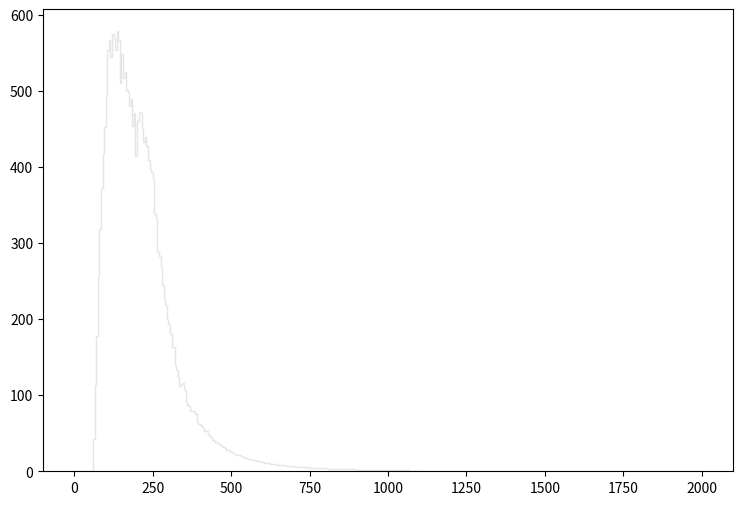

Reproduce this figure in Python. (Note: this script raises an exception after producing the figure.)
def selection_12():

    # Library import
    import numpy
    import matplotlib
    import matplotlib.pyplot   as plt
    import matplotlib.gridspec as gridspec

    # Library version
    matplotlib_version = matplotlib.__version__
    numpy_version      = numpy.__version__

    # Histo binning
    xBinning = numpy.linspace(0.0,2000.0,401,endpoint=True)

    # Creating data sequence: middle of each bin
    xData = numpy.array([2.5,7.5,12.5,17.5,22.5,27.5,32.5,37.5,42.5,47.5,52.5,57.5,62.5,67.5,72.5,77.5,82.5,87.5,92.5,97.5,102.5,107.5,112.5,117.5,122.5,127.5,132.5,137.5,142.5,147.5,152.5,157.5,162.5,167.5,172.5,177.5,182.5,187.5,192.5,197.5,202.5,207.5,212.5,217.5,222.5,227.5,232.5,237.5,242.5,247.5,252.5,257.5,262.5,267.5,272.5,277.5,282.5,287.5,292.5,297.5,302.5,307.5,312.5,317.5,322.5,327.5,332.5,337.5,342.5,347.5,352.5,357.5,362.5,367.5,372.5,377.5,382.5,387.5,392.5,397.5,402.5,407.5,412.5,417.5,422.5,427.5,432.5,437.5,442.5,447.5,452.5,457.5,462.5,467.5,472.5,477.5,482.5,487.5,492.5,497.5,502.5,507.5,512.5,517.5,522.5,527.5,532.5,537.5,542.5,547.5,552.5,557.5,562.5,567.5,572.5,577.5,582.5,587.5,592.5,597.5,602.5,607.5,612.5,617.5,622.5,627.5,632.5,637.5,642.5,647.5,652.5,657.5,662.5,667.5,672.5,677.5,682.5,687.5,692.5,697.5,702.5,707.5,712.5,717.5,722.5,727.5,732.5,737.5,742.5,747.5,752.5,757.5,762.5,767.5,772.5,777.5,782.5,787.5,792.5,797.5,802.5,807.5,812.5,817.5,822.5,827.5,832.5,837.5,842.5,847.5,852.5,857.5,862.5,867.5,872.5,877.5,882.5,887.5,892.5,897.5,902.5,907.5,912.5,917.5,922.5,927.5,932.5,937.5,942.5,947.5,952.5,957.5,962.5,967.5,972.5,977.5,982.5,987.5,992.5,997.5,1002.5,1007.5,1012.5,1017.5,1022.5,1027.5,1032.5,1037.5,1042.5,1047.5,1052.5,1057.5,1062.5,1067.5,1072.5,1077.5,1082.5,1087.5,1092.5,1097.5,1102.5,1107.5,1112.5,1117.5,1122.5,1127.5,1132.5,1137.5,1142.5,1147.5,1152.5,1157.5,1162.5,1167.5,1172.5,1177.5,1182.5,1187.5,1192.5,1197.5,1202.5,1207.5,1212.5,1217.5,1222.5,1227.5,1232.5,1237.5,1242.5,1247.5,1252.5,1257.5,1262.5,1267.5,1272.5,1277.5,1282.5,1287.5,1292.5,1297.5,1302.5,1307.5,1312.5,1317.5,1322.5,1327.5,1332.5,1337.5,1342.5,1347.5,1352.5,1357.5,1362.5,1367.5,1372.5,1377.5,1382.5,1387.5,1392.5,1397.5,1402.5,1407.5,1412.5,1417.5,1422.5,1427.5,1432.5,1437.5,1442.5,1447.5,1452.5,1457.5,1462.5,1467.5,1472.5,1477.5,1482.5,1487.5,1492.5,1497.5,1502.5,1507.5,1512.5,1517.5,1522.5,1527.5,1532.5,1537.5,1542.5,1547.5,1552.5,1557.5,1562.5,1567.5,1572.5,1577.5,1582.5,1587.5,1592.5,1597.5,1602.5,1607.5,1612.5,1617.5,1622.5,1627.5,1632.5,1637.5,1642.5,1647.5,1652.5,1657.5,1662.5,1667.5,1672.5,1677.5,1682.5,1687.5,1692.5,1697.5,1702.5,1707.5,1712.5,1717.5,1722.5,1727.5,1732.5,1737.5,1742.5,1747.5,1752.5,1757.5,1762.5,1767.5,1772.5,1777.5,1782.5,1787.5,1792.5,1797.5,1802.5,1807.5,1812.5,1817.5,1822.5,1827.5,1832.5,1837.5,1842.5,1847.5,1852.5,1857.5,1862.5,1867.5,1872.5,1877.5,1882.5,1887.5,1892.5,1897.5,1902.5,1907.5,1912.5,1917.5,1922.5,1927.5,1932.5,1937.5,1942.5,1947.5,1952.5,1957.5,1962.5,1967.5,1972.5,1977.5,1982.5,1987.5,1992.5,1997.5])

    # Creating weights for histo: y13_THT_0
    y13_THT_0_weights = numpy.array([0.0,0.0,0.0,0.0,0.0,0.0,0.0,0.0,0.0,0.0,0.0,0.0,0.532230748813,1.38380042691,2.10435901608,2.63659016489,2.92726991847,3.7133340521,3.8238743584,4.2578483905,4.51986816838,4.74094798097,5.15445163043,5.26499153672,5.5270153146,5.94051496406,5.99373891894,6.22300672459,6.24757070376,6.74295828381,6.93947411722,6.9926940721,7.23424586733,7.56586558621,7.38982173544,8.00802921137,8.15950908296,8.3601209129,8.51160078448,8.92510443394,9.12980826041,8.77362056236,9.20350019794,9.33451208688,9.40411202788,9.75210773287,9.96090755586,10.2433993164,9.99775152463,10.5750190353,10.6691829554,10.6568989659,10.4767591186,10.53407907,10.6937469346,11.0335546466,10.7551588826,10.5586430491,10.4153511706,10.542267063,10.8288508201,10.3866911949,10.6609949624,10.6282429901,10.4972311012,10.2597753025,9.93634357669,10.0182235073,9.82170767387,9.33041609035,9.44095599664,9.71116776758,9.43686400011,9.18712421182,9.49417995152,9.05611232288,9.39592403482,9.27310013894,8.98651638188,8.96194840271,8.65489266301,8.6262366873,7.93024127732,8.36421290943,8.23320102049,8.11038112461,8.02030920096,7.68050148903,7.88520531549,7.81151337797,7.56177358968,7.79104139532,7.63546552721,7.2014938951,7.08276599574,7.05410602004,6.91900213457,6.92719012763,6.67745033934,6.29670266211,6.76342626646,6.02239889465,6.141126794,6.12884280441,6.01011490506,6.03877488076,5.73171914106,5.78084709942,5.69896316883,5.65393120701,5.38371943607,5.53520330766,5.43694339095,5.3878154326,5.47379135972,5.21586357837,4.9415598109,4.94565180744,4.9128998352,5.05619571372,4.93337181785,4.41342425862,4.29469235927,4.31926033844,4.45026822739,4.38066828639,4.08180053975,4.16777646686,4.0613325571,4.0899885328,4.12683650157,3.92622667163,3.8934738994,3.90575628898,3.68876967293,3.81978036187,3.4062779124,3.63145252152,3.7133340521,3.34896076099,3.44312468117,3.15244452759,3.02143383865,3.16063292064,3.12378615188,3.05009261435,3.070562997,3.02143383865,2.86995276706,2.98868146641,2.66115454407,2.64887255448,2.59155500307,2.58746100654,2.56289662736,2.62840177183,2.39503916966,2.37456878701,2.35409840437,2.43188593842,2.41141555578,2.20671132931,2.21080532584,2.02657148202,2.18214695013,1.99381910978,2.01428949243,2.11664140566,1.89556079308,2.03885387161,1.94468995143,1.85052603126,2.00200710284,1.80958526596,1.69085656661,1.70723295273,1.66629218744,1.77683249373,1.79320887985,1.51890511238,1.58850465338,1.54346949156,1.48205834362,1.6048810395,1.3674240408,1.4656819575,1.42883518874,1.50662272279,1.28144811368,1.3674240408,1.23641335186,1.15453182127,1.19547258657,1.23231935533,1.17909620045,1.17090820739,1.24869574145,1.20775497615,1.20366057962,1.12177904904,0.884322050336,1.04399151498,1.0194267358,0.896604439924,1.00305074969,0.908886829512,0.974391973981,0.85566367463,0.91707482257,0.941639201747,0.888416046865,0.85566367463,0.716464592633,0.863851667689,0.810628512808,0.814722909337,0.724652985692,0.867945664219,0.712370596104,0.716464592633,0.700088206516,0.650959448164,0.683712220398,0.67142983081,0.589547900224,0.667335834281,0.573171914106,0.6141126794,0.560889524519,0.536325145342,0.519948759225,0.577265910636,0.544513138401,0.540419141872,0.511760366167,0.589547900224,0.573171914106,0.528136752284,0.548607134931,0.458537211285,0.433972832109,0.401220059875,0.446255221697,0.487195986991,0.442161225168,0.466725604344,0.421690842521,0.380749797228,0.388937990287,0.347997144993,0.347997144993,0.343903068464,0.372561644169,0.380749797228,0.3070562997,0.294774030112,0.327526722347,0.376655720699,0.360279374581,0.323432645817,0.262021377877,0.311150376229,0.274303647465,0.315244452759,0.319338569288,0.335714875405,0.266115454407,0.249739108289,0.249739108289,0.221080532584,0.200610109937,0.270209530936,0.233362802172,0.200610109937,0.216986456055,0.24564503176,0.192421956879,0.216986456055,0.171951534232,0.204704186467,0.192421956879,0.151481111585,0.208798302996,0.196516033408,0.159669264644,0.163763341173,0.171951534232,0.204704186467,0.180139687291,0.143292958527,0.192421956879,0.139198841997,0.12282253588,0.110540266292,0.188327880349,0.147387035056,0.147387035056,0.163763341173,0.192421956879,0.106446189763,0.0941639201747,0.0900698436453,0.110540266292,0.131010688939,0.0941639201747,0.163763341173,0.098257996704,0.159669264644,0.106446189763,0.110540266292,0.0941639201747,0.0818816905866,0.073693497528,0.0941639201747,0.110540266292,0.0941639201747,0.073693497528,0.073693497528,0.0900698436453,0.114634342821,0.0695994209987,0.0818816905866,0.0655053444693,0.073693497528,0.073693497528,0.0777876140573,0.0327526722347,0.085975767116,0.0818816905866,0.073693497528,0.085975767116,0.073693497528,0.073693497528,0.0655053444693,0.036846756764,0.0573171914106,0.0655053444693,0.0695994209987,0.0900698436453,0.0450349218227,0.0532230748813,0.0695994209987,0.049128998352,0.0695994209987,0.0286585877053,0.049128998352,0.0327526722347,0.036846756764,0.0532230748813,0.0327526722347,0.06141126794,0.0450349218227,0.0409408452933,0.0327526722347,0.0450349218227,0.0286585877053,0.0532230748813,0.036846756764,0.0409408452933,0.0450349218227,0.0409408452933,0.036846756764,0.0204704186467,0.0204704186467,0.0327526722347,0.0409408452933,0.0409408452933,0.0327526722347,0.0327526722347,0.0327526722347,0.0286585877053,0.036846756764,0.0286585877053,0.0286585877053,0.0409408452933,0.0409408452933,0.036846756764,0.024564503176,0.00818816905866,0.0286585877053,0.0327526722347,0.024564503176,0.012282253588,0.0204704186467,0.012282253588,0.012282253588,0.0286585877053,0.0204704186467,0.012282253588,0.0163763341173,0.00818816905866,0.0327526722347,0.024564503176,0.0409408452933,0.0163763341173,0.012282253588,0.012282253588,0.0327526722347,0.012282253588,0.024564503176])

    # Creating weights for histo: y13_THT_1
    y13_THT_1_weights = numpy.array([0.0,0.0,0.0,0.0,0.0,0.0,0.0,0.0,0.0,0.0,0.0,0.0,5.95367650518,18.2726527358,29.7681462048,42.271989591,52.3068627004,64.1666550962,72.2934158954,79.1361121991,0.0,0.0,0.0,0.0,0.0,0.0,0.0,0.0,0.0,0.0,0.0,0.0,0.0,0.0,0.0,0.0,0.0,0.0,0.0,0.0,0.0,0.0,0.0,0.0,0.0,0.0,0.0,0.0,0.0,0.0,0.0,0.0,0.0,0.0,0.0,0.0,0.0,0.0,0.0,0.0,0.0,0.0,0.0,0.0,0.0,0.0,0.0,0.0,0.0,0.0,0.0,0.0,0.0,0.0,0.0,0.0,0.0,0.0,0.0,0.0,0.0,0.0,0.0,0.0,0.0,0.0,0.0,0.0,0.0,0.0,0.0,0.0,0.0,0.0,0.0,0.0,0.0,0.0,0.0,0.0,0.0,0.0,0.0,0.0,0.0,0.0,0.0,0.0,0.0,0.0,0.0,0.0,0.0,0.0,0.0,0.0,0.0,0.0,0.0,0.0,0.0,0.0,0.0,0.0,0.0,0.0,0.0,0.0,0.0,0.0,0.0,0.0,0.0,0.0,0.0,0.0,0.0,0.0,0.0,0.0,0.0,0.0,0.0,0.0,0.0,0.0,0.0,0.0,0.0,0.0,0.0,0.0,0.0,0.0,0.0,0.0,0.0,0.0,0.0,0.0,0.0,0.0,0.0,0.0,0.0,0.0,0.0,0.0,0.0,0.0,0.0,0.0,0.0,0.0,0.0,0.0,0.0,0.0,0.0,0.0,0.0,0.0,0.0,0.0,0.0,0.0,0.0,0.0,0.0,0.0,0.0,0.0,0.0,0.0,0.0,0.0,0.0,0.0,0.0,0.0,0.0,0.0,0.0,0.0,0.0,0.0,0.0,0.0,0.0,0.0,0.0,0.0,0.0,0.0,0.0,0.0,0.0,0.0,0.0,0.0,0.0,0.0,0.0,0.0,0.0,0.0,0.0,0.0,0.0,0.0,0.0,0.0,0.0,0.0,0.0,0.0,0.0,0.0,0.0,0.0,0.0,0.0,0.0,0.0,0.0,0.0,0.0,0.0,0.0,0.0,0.0,0.0,0.0,0.0,0.0,0.0,0.0,0.0,0.0,0.0,0.0,0.0,0.0,0.0,0.0,0.0,0.0,0.0,0.0,0.0,0.0,0.0,0.0,0.0,0.0,0.0,0.0,0.0,0.0,0.0,0.0,0.0,0.0,0.0,0.0,0.0,0.0,0.0,0.0,0.0,0.0,0.0,0.0,0.0,0.0,0.0,0.0,0.0,0.0,0.0,0.0,0.0,0.0,0.0,0.0,0.0,0.0,0.0,0.0,0.0,0.0,0.0,0.0,0.0,0.0,0.0,0.0,0.0,0.0,0.0,0.0,0.0,0.0,0.0,0.0,0.0,0.0,0.0,0.0,0.0,0.0,0.0,0.0,0.0,0.0,0.0,0.0,0.0,0.0,0.0,0.0,0.0,0.0,0.0,0.0,0.0,0.0,0.0,0.0,0.0,0.0,0.0,0.0,0.0,0.0,0.0,0.0,0.0,0.0,0.0,0.0,0.0,0.0,0.0,0.0,0.0,0.0,0.0,0.0,0.0,0.0,0.0,0.0,0.0,0.0,0.0,0.0,0.0,0.0,0.0,0.0,0.0,0.0,0.0,0.0,0.0,0.0,0.0,0.0,0.0,0.0,0.0,0.0,0.0,0.0,0.0,0.0,0.0,0.0,0.0])

    # Creating weights for histo: y13_THT_2
    y13_THT_2_weights = numpy.array([0.0,0.0,0.0,0.0,0.0,0.0,0.0,0.0,0.0,0.0,0.0,0.0,0.0,0.0,0.0,0.0,0.0,0.0,0.0,0.0,104.195251474,110.803285544,111.975682684,117.257729928,121.011648632,119.830491467,123.261033016,121.815422261,122.348792095,120.212626904,116.969144948,117.007408077,115.000783824,112.117082713,107.747730921,107.710707418,106.936478214,101.846118502,99.2161275532,96.4743636422,0.0,0.0,0.0,0.0,0.0,0.0,0.0,0.0,0.0,0.0,0.0,0.0,0.0,0.0,0.0,0.0,0.0,0.0,0.0,0.0,0.0,0.0,0.0,0.0,0.0,0.0,0.0,0.0,0.0,0.0,0.0,0.0,0.0,0.0,0.0,0.0,0.0,0.0,0.0,0.0,0.0,0.0,0.0,0.0,0.0,0.0,0.0,0.0,0.0,0.0,0.0,0.0,0.0,0.0,0.0,0.0,0.0,0.0,0.0,0.0,0.0,0.0,0.0,0.0,0.0,0.0,0.0,0.0,0.0,0.0,0.0,0.0,0.0,0.0,0.0,0.0,0.0,0.0,0.0,0.0,0.0,0.0,0.0,0.0,0.0,0.0,0.0,0.0,0.0,0.0,0.0,0.0,0.0,0.0,0.0,0.0,0.0,0.0,0.0,0.0,0.0,0.0,0.0,0.0,0.0,0.0,0.0,0.0,0.0,0.0,0.0,0.0,0.0,0.0,0.0,0.0,0.0,0.0,0.0,0.0,0.0,0.0,0.0,0.0,0.0,0.0,0.0,0.0,0.0,0.0,0.0,0.0,0.0,0.0,0.0,0.0,0.0,0.0,0.0,0.0,0.0,0.0,0.0,0.0,0.0,0.0,0.0,0.0,0.0,0.0,0.0,0.0,0.0,0.0,0.0,0.0,0.0,0.0,0.0,0.0,0.0,0.0,0.0,0.0,0.0,0.0,0.0,0.0,0.0,0.0,0.0,0.0,0.0,0.0,0.0,0.0,0.0,0.0,0.0,0.0,0.0,0.0,0.0,0.0,0.0,0.0,0.0,0.0,0.0,0.0,0.0,0.0,0.0,0.0,0.0,0.0,0.0,0.0,0.0,0.0,0.0,0.0,0.0,0.0,0.0,0.0,0.0,0.0,0.0,0.0,0.0,0.0,0.0,0.0,0.0,0.0,0.0,0.0,0.0,0.0,0.0,0.0,0.0,0.0,0.0,0.0,0.0,0.0,0.0,0.0,0.0,0.0,0.0,0.0,0.0,0.0,0.0,0.0,0.0,0.0,0.0,0.0,0.0,0.0,0.0,0.0,0.0,0.0,0.0,0.0,0.0,0.0,0.0,0.0,0.0,0.0,0.0,0.0,0.0,0.0,0.0,0.0,0.0,0.0,0.0,0.0,0.0,0.0,0.0,0.0,0.0,0.0,0.0,0.0,0.0,0.0,0.0,0.0,0.0,0.0,0.0,0.0,0.0,0.0,0.0,0.0,0.0,0.0,0.0,0.0,0.0,0.0,0.0,0.0,0.0,0.0,0.0,0.0,0.0,0.0,0.0,0.0,0.0,0.0,0.0,0.0,0.0,0.0,0.0,0.0,0.0,0.0,0.0,0.0,0.0,0.0,0.0,0.0,0.0,0.0,0.0,0.0,0.0,0.0,0.0,0.0,0.0,0.0,0.0,0.0,0.0,0.0,0.0,0.0,0.0,0.0,0.0,0.0,0.0,0.0,0.0,0.0,0.0,0.0,0.0,0.0,0.0,0.0,0.0,0.0,0.0,0.0,0.0,0.0,0.0,0.0,0.0,0.0,0.0,0.0])

    # Creating weights for histo: y13_THT_3
    y13_THT_3_weights = numpy.array([0.0,0.0,0.0,0.0,0.0,0.0,0.0,0.0,0.0,0.0,0.0,0.0,0.0,0.0,0.0,0.0,0.0,0.0,0.0,0.0,0.0,0.0,0.0,0.0,0.0,0.0,0.0,0.0,0.0,0.0,0.0,0.0,0.0,0.0,0.0,0.0,0.0,0.0,0.0,0.0,102.901309124,100.159254569,95.7809292517,95.2374827691,90.9663679828,90.5750231397,85.8119343007,84.0370089196,80.8108210211,77.325361578,73.165235488,70.5525729523,67.2205151627,63.9517518053,59.3550241343,56.0438478197,53.5785337473,50.444403091,48.1885537763,46.2571798339,43.0999739289,40.8667936086,39.2494096131,38.2722906437,35.4927875597,32.8037979514,30.6092849228,29.9826497311,27.947254355,26.7365594305,25.3502691759,23.4984114031,22.1717146033,21.401687866,20.4779425969,19.4222540307,18.8275991837,17.8655522517,16.3740177377,16.1159162057,0.0,0.0,0.0,0.0,0.0,0.0,0.0,0.0,0.0,0.0,0.0,0.0,0.0,0.0,0.0,0.0,0.0,0.0,0.0,0.0,0.0,0.0,0.0,0.0,0.0,0.0,0.0,0.0,0.0,0.0,0.0,0.0,0.0,0.0,0.0,0.0,0.0,0.0,0.0,0.0,0.0,0.0,0.0,0.0,0.0,0.0,0.0,0.0,0.0,0.0,0.0,0.0,0.0,0.0,0.0,0.0,0.0,0.0,0.0,0.0,0.0,0.0,0.0,0.0,0.0,0.0,0.0,0.0,0.0,0.0,0.0,0.0,0.0,0.0,0.0,0.0,0.0,0.0,0.0,0.0,0.0,0.0,0.0,0.0,0.0,0.0,0.0,0.0,0.0,0.0,0.0,0.0,0.0,0.0,0.0,0.0,0.0,0.0,0.0,0.0,0.0,0.0,0.0,0.0,0.0,0.0,0.0,0.0,0.0,0.0,0.0,0.0,0.0,0.0,0.0,0.0,0.0,0.0,0.0,0.0,0.0,0.0,0.0,0.0,0.0,0.0,0.0,0.0,0.0,0.0,0.0,0.0,0.0,0.0,0.0,0.0,0.0,0.0,0.0,0.0,0.0,0.0,0.0,0.0,0.0,0.0,0.0,0.0,0.0,0.0,0.0,0.0,0.0,0.0,0.0,0.0,0.0,0.0,0.0,0.0,0.0,0.0,0.0,0.0,0.0,0.0,0.0,0.0,0.0,0.0,0.0,0.0,0.0,0.0,0.0,0.0,0.0,0.0,0.0,0.0,0.0,0.0,0.0,0.0,0.0,0.0,0.0,0.0,0.0,0.0,0.0,0.0,0.0,0.0,0.0,0.0,0.0,0.0,0.0,0.0,0.0,0.0,0.0,0.0,0.0,0.0,0.0,0.0,0.0,0.0,0.0,0.0,0.0,0.0,0.0,0.0,0.0,0.0,0.0,0.0,0.0,0.0,0.0,0.0,0.0,0.0,0.0,0.0,0.0,0.0,0.0,0.0,0.0,0.0,0.0,0.0,0.0,0.0,0.0,0.0,0.0,0.0,0.0,0.0,0.0,0.0,0.0,0.0,0.0,0.0,0.0,0.0,0.0,0.0,0.0,0.0,0.0,0.0,0.0,0.0,0.0,0.0,0.0,0.0,0.0,0.0,0.0,0.0,0.0,0.0,0.0,0.0,0.0,0.0,0.0,0.0,0.0,0.0,0.0,0.0,0.0,0.0,0.0,0.0,0.0,0.0,0.0,0.0,0.0,0.0,0.0,0.0,0.0,0.0,0.0,0.0,0.0,0.0,0.0,0.0,0.0,0.0,0.0,0.0,0.0,0.0,0.0,0.0,0.0,0.0,0.0,0.0,0.0,0.0,0.0,0.0,0.0,0.0,0.0,0.0])

    # Creating weights for histo: y13_THT_4
    y13_THT_4_weights = numpy.array([0.0,0.0,0.0,0.0,0.0,0.0,0.0,0.0,0.0,0.0,0.0,0.0,0.0,0.0,0.0,0.0,0.0,0.0,0.0,0.0,0.0,0.0,0.0,0.0,0.0,0.0,0.0,0.0,0.0,0.0,0.0,0.0,0.0,0.0,0.0,0.0,0.0,0.0,0.0,0.0,0.0,0.0,0.0,0.0,0.0,0.0,0.0,0.0,0.0,0.0,0.0,0.0,0.0,0.0,0.0,0.0,0.0,0.0,0.0,0.0,0.0,0.0,0.0,0.0,0.0,0.0,0.0,0.0,0.0,0.0,0.0,0.0,0.0,0.0,0.0,0.0,0.0,0.0,0.0,0.0,15.2905665871,14.7819170467,13.9115021999,13.1105672634,12.6010479214,12.0258084566,11.5205739897,11.0179850022,10.3502539642,9.86218304732,9.40466741805,9.09786795965,8.61309988373,8.18102094019,7.76438598501,7.42892315761,7.00860056441,6.68600438705,6.48162506637,6.11252055863,5.77229586822,5.59827142007,5.28846573502,5.23227334653,4.680474433,4.61748797228,4.46356916795,4.32325454127,4.06081897158,3.7797279618,3.66431451169,3.58613818897,3.36325895034,3.20424960221,3.0900153946,2.91705915899,2.76126246507,2.64866083895,2.59923165875,2.49688086467,0.0,0.0,0.0,0.0,0.0,0.0,0.0,0.0,0.0,0.0,0.0,0.0,0.0,0.0,0.0,0.0,0.0,0.0,0.0,0.0,0.0,0.0,0.0,0.0,0.0,0.0,0.0,0.0,0.0,0.0,0.0,0.0,0.0,0.0,0.0,0.0,0.0,0.0,0.0,0.0,0.0,0.0,0.0,0.0,0.0,0.0,0.0,0.0,0.0,0.0,0.0,0.0,0.0,0.0,0.0,0.0,0.0,0.0,0.0,0.0,0.0,0.0,0.0,0.0,0.0,0.0,0.0,0.0,0.0,0.0,0.0,0.0,0.0,0.0,0.0,0.0,0.0,0.0,0.0,0.0,0.0,0.0,0.0,0.0,0.0,0.0,0.0,0.0,0.0,0.0,0.0,0.0,0.0,0.0,0.0,0.0,0.0,0.0,0.0,0.0,0.0,0.0,0.0,0.0,0.0,0.0,0.0,0.0,0.0,0.0,0.0,0.0,0.0,0.0,0.0,0.0,0.0,0.0,0.0,0.0,0.0,0.0,0.0,0.0,0.0,0.0,0.0,0.0,0.0,0.0,0.0,0.0,0.0,0.0,0.0,0.0,0.0,0.0,0.0,0.0,0.0,0.0,0.0,0.0,0.0,0.0,0.0,0.0,0.0,0.0,0.0,0.0,0.0,0.0,0.0,0.0,0.0,0.0,0.0,0.0,0.0,0.0,0.0,0.0,0.0,0.0,0.0,0.0,0.0,0.0,0.0,0.0,0.0,0.0,0.0,0.0,0.0,0.0,0.0,0.0,0.0,0.0,0.0,0.0,0.0,0.0,0.0,0.0,0.0,0.0,0.0,0.0,0.0,0.0,0.0,0.0,0.0,0.0,0.0,0.0,0.0,0.0,0.0,0.0,0.0,0.0,0.0,0.0,0.0,0.0,0.0,0.0,0.0,0.0,0.0,0.0,0.0,0.0,0.0,0.0,0.0,0.0,0.0,0.0,0.0,0.0,0.0,0.0,0.0,0.0,0.0,0.0,0.0,0.0,0.0,0.0,0.0,0.0,0.0,0.0,0.0,0.0,0.0,0.0,0.0,0.0,0.0,0.0,0.0,0.0,0.0,0.0,0.0,0.0,0.0,0.0,0.0,0.0,0.0,0.0,0.0,0.0,0.0,0.0,0.0,0.0,0.0,0.0,0.0,0.0,0.0,0.0,0.0,0.0,0.0,0.0,0.0,0.0,0.0,0.0])

    # Creating weights for histo: y13_THT_5
    y13_THT_5_weights = numpy.array([0.0,0.0,0.0,0.0,0.0,0.0,0.0,0.0,0.0,0.0,0.0,0.0,0.0,0.0,0.0,0.0,0.0,0.0,0.0,0.0,0.0,0.0,0.0,0.0,0.0,0.0,0.0,0.0,0.0,0.0,0.0,0.0,0.0,0.0,0.0,0.0,0.0,0.0,0.0,0.0,0.0,0.0,0.0,0.0,0.0,0.0,0.0,0.0,0.0,0.0,0.0,0.0,0.0,0.0,0.0,0.0,0.0,0.0,0.0,0.0,0.0,0.0,0.0,0.0,0.0,0.0,0.0,0.0,0.0,0.0,0.0,0.0,0.0,0.0,0.0,0.0,0.0,0.0,0.0,0.0,0.0,0.0,0.0,0.0,0.0,0.0,0.0,0.0,0.0,0.0,0.0,0.0,0.0,0.0,0.0,0.0,0.0,0.0,0.0,0.0,0.0,0.0,0.0,0.0,0.0,0.0,0.0,0.0,0.0,0.0,0.0,0.0,0.0,0.0,0.0,0.0,0.0,0.0,0.0,0.0,2.40050255974,2.32614033986,2.17186934111,2.12979303177,2.02646971599,1.97758293798,1.86658454168,1.80759088733,1.69900788284,1.62568191686,1.59720333918,1.53993330715,1.45927994584,1.42828475155,1.31764524318,1.28506526059,1.26140786416,1.18248972802,1.13006648352,1.0846761622,1.06123201803,0.990165805723,0.985114167995,0.937246439671,0.889578760363,0.84846828767,0.803868960155,0.799076185852,0.714374232582,0.707581368226,0.729005017347,0.642543833038,0.663465759229,0.602463212675,0.586080798734,0.582807996847,0.519526091816,0.539424167148,0.502408697793,0.488055180962,0.0,0.0,0.0,0.0,0.0,0.0,0.0,0.0,0.0,0.0,0.0,0.0,0.0,0.0,0.0,0.0,0.0,0.0,0.0,0.0,0.0,0.0,0.0,0.0,0.0,0.0,0.0,0.0,0.0,0.0,0.0,0.0,0.0,0.0,0.0,0.0,0.0,0.0,0.0,0.0,0.0,0.0,0.0,0.0,0.0,0.0,0.0,0.0,0.0,0.0,0.0,0.0,0.0,0.0,0.0,0.0,0.0,0.0,0.0,0.0,0.0,0.0,0.0,0.0,0.0,0.0,0.0,0.0,0.0,0.0,0.0,0.0,0.0,0.0,0.0,0.0,0.0,0.0,0.0,0.0,0.0,0.0,0.0,0.0,0.0,0.0,0.0,0.0,0.0,0.0,0.0,0.0,0.0,0.0,0.0,0.0,0.0,0.0,0.0,0.0,0.0,0.0,0.0,0.0,0.0,0.0,0.0,0.0,0.0,0.0,0.0,0.0,0.0,0.0,0.0,0.0,0.0,0.0,0.0,0.0,0.0,0.0,0.0,0.0,0.0,0.0,0.0,0.0,0.0,0.0,0.0,0.0,0.0,0.0,0.0,0.0,0.0,0.0,0.0,0.0,0.0,0.0,0.0,0.0,0.0,0.0,0.0,0.0,0.0,0.0,0.0,0.0,0.0,0.0,0.0,0.0,0.0,0.0,0.0,0.0,0.0,0.0,0.0,0.0,0.0,0.0,0.0,0.0,0.0,0.0,0.0,0.0,0.0,0.0,0.0,0.0,0.0,0.0,0.0,0.0,0.0,0.0,0.0,0.0,0.0,0.0,0.0,0.0,0.0,0.0,0.0,0.0,0.0,0.0,0.0,0.0,0.0,0.0,0.0,0.0,0.0,0.0,0.0,0.0,0.0,0.0,0.0,0.0,0.0,0.0,0.0,0.0,0.0,0.0,0.0,0.0,0.0,0.0,0.0,0.0,0.0,0.0,0.0,0.0,0.0,0.0,0.0,0.0,0.0,0.0,0.0,0.0,0.0,0.0,0.0,0.0,0.0,0.0,0.0,0.0])

    # Creating weights for histo: y13_THT_6
    y13_THT_6_weights = numpy.array([0.0,0.0,0.0,0.0,0.0,0.0,0.0,0.0,0.0,0.0,0.0,0.0,0.0,0.0,0.0,0.0,0.0,0.0,0.0,0.0,0.0,0.0,0.0,0.0,0.0,0.0,0.0,0.0,0.0,0.0,0.0,0.0,0.0,0.0,0.0,0.0,0.0,0.0,0.0,0.0,0.0,0.0,0.0,0.0,0.0,0.0,0.0,0.0,0.0,0.0,0.0,0.0,0.0,0.0,0.0,0.0,0.0,0.0,0.0,0.0,0.0,0.0,0.0,0.0,0.0,0.0,0.0,0.0,0.0,0.0,0.0,0.0,0.0,0.0,0.0,0.0,0.0,0.0,0.0,0.0,0.0,0.0,0.0,0.0,0.0,0.0,0.0,0.0,0.0,0.0,0.0,0.0,0.0,0.0,0.0,0.0,0.0,0.0,0.0,0.0,0.0,0.0,0.0,0.0,0.0,0.0,0.0,0.0,0.0,0.0,0.0,0.0,0.0,0.0,0.0,0.0,0.0,0.0,0.0,0.0,0.0,0.0,0.0,0.0,0.0,0.0,0.0,0.0,0.0,0.0,0.0,0.0,0.0,0.0,0.0,0.0,0.0,0.0,0.0,0.0,0.0,0.0,0.0,0.0,0.0,0.0,0.0,0.0,0.0,0.0,0.0,0.0,0.0,0.0,0.0,0.0,0.0,0.0,0.0,0.0,0.47337391901,0.441792611994,0.436334208281,0.410902077653,0.392004496593,0.38481676198,0.365102149793,0.372220307303,0.335852575435,0.328633351184,0.337283804437,0.316878719476,0.304582865876,0.290002064221,0.264824049967,0.265673470434,0.254525639036,0.251417661829,0.2345012288,0.222437398844,0.221277280623,0.210658275195,0.203081268686,0.206119368888,0.174660121703,0.181427094783,0.179505427178,0.172013292739,0.164914328913,0.159533599638,0.139129614315,0.146882163056,0.139164602801,0.122802887222,0.129387320373,0.124518622596,0.11308128647,0.104789615147,0.105953931986,0.11425589992,0.104221202204,0.100198925881,0.101089832696,0.0867631874021,0.0924747977879,0.0824479474895,0.0884664068954,0.07844483486,0.0736018786117,0.0839012592241,0.0713064140183,0.0724507474335,0.0649848943454,0.0681220019654,0.0621019930694,0.0612408764513,0.0538182691315,0.0609600588646,0.0472453122032,0.0549693103393,0.0549738288524,0.0489782119292,0.0495171545705,0.0529605413982,0.0418052924406,0.0429770568287,0.0406556507722,0.0432456184487,0.0437733947646,0.0377940224956,0.0326412881911,0.0357629109071,0.0303551905151,0.0300559090046,0.0303371064663,0.0246153394229,0.0280531180962,0.031764716659,0.029482137825,0.0280429514419,0.0,0.0,0.0,0.0,0.0,0.0,0.0,0.0,0.0,0.0,0.0,0.0,0.0,0.0,0.0,0.0,0.0,0.0,0.0,0.0,0.0,0.0,0.0,0.0,0.0,0.0,0.0,0.0,0.0,0.0,0.0,0.0,0.0,0.0,0.0,0.0,0.0,0.0,0.0,0.0,0.0,0.0,0.0,0.0,0.0,0.0,0.0,0.0,0.0,0.0,0.0,0.0,0.0,0.0,0.0,0.0,0.0,0.0,0.0,0.0,0.0,0.0,0.0,0.0,0.0,0.0,0.0,0.0,0.0,0.0,0.0,0.0,0.0,0.0,0.0,0.0,0.0,0.0,0.0,0.0,0.0,0.0,0.0,0.0,0.0,0.0,0.0,0.0,0.0,0.0,0.0,0.0,0.0,0.0,0.0,0.0,0.0,0.0,0.0,0.0,0.0,0.0,0.0,0.0,0.0,0.0,0.0,0.0,0.0,0.0,0.0,0.0,0.0,0.0,0.0,0.0,0.0,0.0,0.0,0.0,0.0,0.0,0.0,0.0,0.0,0.0,0.0,0.0,0.0,0.0,0.0,0.0,0.0,0.0,0.0,0.0,0.0,0.0,0.0,0.0,0.0,0.0,0.0,0.0,0.0,0.0,0.0,0.0,0.0,0.0,0.0,0.0,0.0,0.0,0.0,0.0,0.0,0.0,0.0,0.0])

    # Creating weights for histo: y13_THT_7
    y13_THT_7_weights = numpy.array([0.0,0.0,0.0,0.0,0.0,0.0,0.0,0.0,0.0,0.0,0.0,0.0,0.0,0.0,0.0,0.0,0.0,0.0,0.0,0.0,0.0,0.0,0.0,0.0,0.0,0.0,0.0,0.0,0.0,0.0,0.0,0.0,0.0,0.0,0.0,0.0,0.0,0.0,0.0,0.0,0.0,0.0,0.0,0.0,0.0,0.0,0.0,0.0,0.0,0.0,0.0,0.0,0.0,0.0,0.0,0.0,0.0,0.0,0.0,0.0,0.0,0.0,0.0,0.0,0.0,0.0,0.0,0.0,0.0,0.0,0.0,0.0,0.0,0.0,0.0,0.0,0.0,0.0,0.0,0.0,0.0,0.0,0.0,0.0,0.0,0.0,0.0,0.0,0.0,0.0,0.0,0.0,0.0,0.0,0.0,0.0,0.0,0.0,0.0,0.0,0.0,0.0,0.0,0.0,0.0,0.0,0.0,0.0,0.0,0.0,0.0,0.0,0.0,0.0,0.0,0.0,0.0,0.0,0.0,0.0,0.0,0.0,0.0,0.0,0.0,0.0,0.0,0.0,0.0,0.0,0.0,0.0,0.0,0.0,0.0,0.0,0.0,0.0,0.0,0.0,0.0,0.0,0.0,0.0,0.0,0.0,0.0,0.0,0.0,0.0,0.0,0.0,0.0,0.0,0.0,0.0,0.0,0.0,0.0,0.0,0.0,0.0,0.0,0.0,0.0,0.0,0.0,0.0,0.0,0.0,0.0,0.0,0.0,0.0,0.0,0.0,0.0,0.0,0.0,0.0,0.0,0.0,0.0,0.0,0.0,0.0,0.0,0.0,0.0,0.0,0.0,0.0,0.0,0.0,0.0,0.0,0.0,0.0,0.0,0.0,0.0,0.0,0.0,0.0,0.0,0.0,0.0,0.0,0.0,0.0,0.0,0.0,0.0,0.0,0.0,0.0,0.0,0.0,0.0,0.0,0.0,0.0,0.0,0.0,0.0,0.0,0.0,0.0,0.0,0.0,0.0,0.0,0.0,0.0,0.0,0.0,0.0,0.0,0.0,0.0,0.0232519795325,0.024397098003,0.0226960347721,0.020906645984,0.0210746179265,0.0205783419497,0.0206631011258,0.0199494225771,0.0190449489228,0.0181184651231,0.0168691169633,0.016538135,0.0170372481566,0.0155887987015,0.0153308542126,0.0149625237313,0.0143138782058,0.0134534877048,0.013628290671,0.0137539396014,0.0123304590052,0.0130651293321,0.0112906053548,0.0105380360692,0.0108827429423,0.0104041019031,0.00958932420169,0.0109501563468,0.00885628410076,0.00885360617179,0.00839953586435,0.00803550934713,0.00816109541532,0.00727843493842,0.00787816530433,0.00742846601399,0.00790484401459,0.00682356837668,0.00678035272161,0.00622103435743,0.00593820063512,0.00598266096139,0.00528996161838,0.00580923677231,0.00487675172957,0.00505097636377,0.00520200066181,0.0051399598785,0.00449298648704,0.00473034151571,0.00408200569121,0.00436105972003,0.0041902204239,0.00416845083102,0.00392960052056,0.00341092255736,0.00323857540701,0.00360539677687,0.00321884841598,0.0029364890936,0.00297912138761,0.0025904562475,0.00233299789285,0.00282963008865,0.00278506876381,0.00239641410072,0.00298069629482,0.00248348241429,0.00204981088508,0.00235450681722,0.00235317288171,0.00209510183033,0.00189905018912,0.00161809269341,0.00192232470265,0.00168473582665,0.00155520829961,0.00166353031709,0.00123104646404,0.00177089641031,0.0,0.0,0.0,0.0,0.0,0.0,0.0,0.0,0.0,0.0,0.0,0.0,0.0,0.0,0.0,0.0,0.0,0.0,0.0,0.0,0.0,0.0,0.0,0.0,0.0,0.0,0.0,0.0,0.0,0.0,0.0,0.0,0.0,0.0,0.0,0.0,0.0,0.0,0.0,0.0,0.0,0.0,0.0,0.0,0.0,0.0,0.0,0.0,0.0,0.0,0.0,0.0,0.0,0.0,0.0,0.0,0.0,0.0,0.0,0.0,0.0,0.0,0.0,0.0,0.0,0.0,0.0,0.0,0.0,0.0,0.0,0.0,0.0,0.0,0.0,0.0,0.0,0.0,0.0,0.0])

    # Creating weights for histo: y13_THT_8
    y13_THT_8_weights = numpy.array([0.0,0.0,0.0,0.0,0.0,0.0,0.0,0.0,0.0,0.0,0.0,0.0,0.0,0.0,0.0,0.0,0.0,0.0,0.0,0.0,0.0,0.0,0.0,0.0,0.0,0.0,0.0,0.0,0.0,0.0,0.0,0.0,0.0,0.0,0.0,0.0,0.0,0.0,0.0,0.0,0.0,0.0,0.0,0.0,0.0,0.0,0.0,0.0,0.0,0.0,0.0,0.0,0.0,0.0,0.0,0.0,0.0,0.0,0.0,0.0,0.0,0.0,0.0,0.0,0.0,0.0,0.0,0.0,0.0,0.0,0.0,0.0,0.0,0.0,0.0,0.0,0.0,0.0,0.0,0.0,0.0,0.0,0.0,0.0,0.0,0.0,0.0,0.0,0.0,0.0,0.0,0.0,0.0,0.0,0.0,0.0,0.0,0.0,0.0,0.0,0.0,0.0,0.0,0.0,0.0,0.0,0.0,0.0,0.0,0.0,0.0,0.0,0.0,0.0,0.0,0.0,0.0,0.0,0.0,0.0,0.0,0.0,0.0,0.0,0.0,0.0,0.0,0.0,0.0,0.0,0.0,0.0,0.0,0.0,0.0,0.0,0.0,0.0,0.0,0.0,0.0,0.0,0.0,0.0,0.0,0.0,0.0,0.0,0.0,0.0,0.0,0.0,0.0,0.0,0.0,0.0,0.0,0.0,0.0,0.0,0.0,0.0,0.0,0.0,0.0,0.0,0.0,0.0,0.0,0.0,0.0,0.0,0.0,0.0,0.0,0.0,0.0,0.0,0.0,0.0,0.0,0.0,0.0,0.0,0.0,0.0,0.0,0.0,0.0,0.0,0.0,0.0,0.0,0.0,0.0,0.0,0.0,0.0,0.0,0.0,0.0,0.0,0.0,0.0,0.0,0.0,0.0,0.0,0.0,0.0,0.0,0.0,0.0,0.0,0.0,0.0,0.0,0.0,0.0,0.0,0.0,0.0,0.0,0.0,0.0,0.0,0.0,0.0,0.0,0.0,0.0,0.0,0.0,0.0,0.0,0.0,0.0,0.0,0.0,0.0,0.0,0.0,0.0,0.0,0.0,0.0,0.0,0.0,0.0,0.0,0.0,0.0,0.0,0.0,0.0,0.0,0.0,0.0,0.0,0.0,0.0,0.0,0.0,0.0,0.0,0.0,0.0,0.0,0.0,0.0,0.0,0.0,0.0,0.0,0.0,0.0,0.0,0.0,0.0,0.0,0.0,0.0,0.0,0.0,0.0,0.0,0.0,0.0,0.0,0.0,0.0,0.0,0.0,0.0,0.0,0.0,0.0,0.0,0.0,0.0,0.0,0.0,0.0,0.0,0.0,0.0,0.0,0.0,0.0,0.0,0.0,0.0,0.0,0.0,0.0,0.0,0.0,0.0,0.0,0.0,0.00192714591473,0.00170028271344,0.00124195437223,0.00105042409556,0.00136111503815,0.00198887941903,0.00127658989838,0.00113522136184,0.0012767616114,0.00124764110341,0.00119022686484,0.00099306199476,0.000881915543852,0.00110832718149,0.00124767244549,0.00107537120475,0.000959018848825,0.000879217302501,0.000739544209226,0.000823111113107,0.0006792860109,0.00102039912341,0.000905183400722,0.000736055582946,0.000680161658176,0.000766706208417,0.000511217882297,0.000905825244976,0.000624661366194,0.000594310941426,0.00070602927393,0.000625130309103,0.000652641378879,0.000454976075267,0.00067974173369,0.000680848510255,0.000425915429175,0.000395169886213,0.000453409119692,0.000312260571899,0.00042602876571,0.000397594515643,0.000283825727668,0.000397331450108,0.000397852085172,0.000451742641866,0.000340419427556,0.000395632293333,0.000281862614115,0.000339343695991,0.000283808645491,0.000142123791592,0.000198866106424,0.000141919087688,0.000170277225514,0.000312679605141,0.000313775983859,0.00034067150108,0.000198547486677,0.000227382796566,0.000113355963732,0.000254148043615,0.000227272876467,0.000112068145792,0.000141591570355,0.000170515187675,0.000170376153604,0.000198736727496,8.51608790043e-05,0.000142155460464,0.000113517605694,5.66718174279e-05,0.000254751564375,8.3809218283e-05,0.00014210534284,0.000113521185524,0.000113581998076,0.00011365870448,0.000141658517637,5.46548430257e-05])

    # Creating weights for histo: y13_THT_9
    y13_THT_9_weights = numpy.array([0.0,0.0,0.0,0.0,0.0,0.0,0.0,0.0,0.0,0.0,0.0,0.0,36.4986880921,93.8345016546,145.973671805,211.149835993,263.251705621,304.959073273,341.497934412,370.098436842,0.0,0.0,0.0,0.0,0.0,0.0,0.0,0.0,0.0,0.0,0.0,0.0,0.0,0.0,0.0,0.0,0.0,0.0,0.0,0.0,0.0,0.0,0.0,0.0,0.0,0.0,0.0,0.0,0.0,0.0,0.0,0.0,0.0,0.0,0.0,0.0,0.0,0.0,0.0,0.0,0.0,0.0,0.0,0.0,0.0,0.0,0.0,0.0,0.0,0.0,0.0,0.0,0.0,0.0,0.0,0.0,0.0,0.0,0.0,0.0,0.0,0.0,0.0,0.0,0.0,0.0,0.0,0.0,0.0,0.0,0.0,0.0,0.0,0.0,0.0,0.0,0.0,0.0,0.0,0.0,0.0,0.0,0.0,0.0,0.0,0.0,0.0,0.0,0.0,0.0,0.0,0.0,0.0,0.0,0.0,0.0,0.0,0.0,0.0,0.0,0.0,0.0,0.0,0.0,0.0,0.0,0.0,0.0,0.0,0.0,0.0,0.0,0.0,0.0,0.0,0.0,0.0,0.0,0.0,0.0,0.0,0.0,0.0,0.0,0.0,0.0,0.0,0.0,0.0,0.0,0.0,0.0,0.0,0.0,0.0,0.0,0.0,0.0,0.0,0.0,0.0,0.0,0.0,0.0,0.0,0.0,0.0,0.0,0.0,0.0,0.0,0.0,0.0,0.0,0.0,0.0,0.0,0.0,0.0,0.0,0.0,0.0,0.0,0.0,0.0,0.0,0.0,0.0,0.0,0.0,0.0,0.0,0.0,0.0,0.0,0.0,0.0,0.0,0.0,0.0,0.0,0.0,0.0,0.0,0.0,0.0,0.0,0.0,0.0,0.0,0.0,0.0,0.0,0.0,0.0,0.0,0.0,0.0,0.0,0.0,0.0,0.0,0.0,0.0,0.0,0.0,0.0,0.0,0.0,0.0,0.0,0.0,0.0,0.0,0.0,0.0,0.0,0.0,0.0,0.0,0.0,0.0,0.0,0.0,0.0,0.0,0.0,0.0,0.0,0.0,0.0,0.0,0.0,0.0,0.0,0.0,0.0,0.0,0.0,0.0,0.0,0.0,0.0,0.0,0.0,0.0,0.0,0.0,0.0,0.0,0.0,0.0,0.0,0.0,0.0,0.0,0.0,0.0,0.0,0.0,0.0,0.0,0.0,0.0,0.0,0.0,0.0,0.0,0.0,0.0,0.0,0.0,0.0,0.0,0.0,0.0,0.0,0.0,0.0,0.0,0.0,0.0,0.0,0.0,0.0,0.0,0.0,0.0,0.0,0.0,0.0,0.0,0.0,0.0,0.0,0.0,0.0,0.0,0.0,0.0,0.0,0.0,0.0,0.0,0.0,0.0,0.0,0.0,0.0,0.0,0.0,0.0,0.0,0.0,0.0,0.0,0.0,0.0,0.0,0.0,0.0,0.0,0.0,0.0,0.0,0.0,0.0,0.0,0.0,0.0,0.0,0.0,0.0,0.0,0.0,0.0,0.0,0.0,0.0,0.0,0.0,0.0,0.0,0.0,0.0,0.0,0.0,0.0,0.0,0.0,0.0,0.0,0.0,0.0,0.0,0.0,0.0,0.0,0.0,0.0,0.0,0.0,0.0,0.0,0.0,0.0,0.0,0.0,0.0,0.0,0.0,0.0,0.0,0.0,0.0,0.0,0.0,0.0,0.0,0.0])

    # Creating weights for histo: y13_THT_10
    y13_THT_10_weights = numpy.array([0.0,0.0,0.0,0.0,0.0,0.0,0.0,0.0,0.0,0.0,0.0,0.0,0.0,0.0,0.0,0.0,0.0,0.0,0.0,0.0,386.56256846,439.218176772,450.787920525,422.387219978,448.67712524,444.484006935,425.558414791,450.769067268,439.243955715,384.453235263,424.427219359,393.890714104,403.338504522,382.306349457,384.385132681,365.411753302,374.967892235,344.407339458,363.383296732,309.617885663,0.0,0.0,0.0,0.0,0.0,0.0,0.0,0.0,0.0,0.0,0.0,0.0,0.0,0.0,0.0,0.0,0.0,0.0,0.0,0.0,0.0,0.0,0.0,0.0,0.0,0.0,0.0,0.0,0.0,0.0,0.0,0.0,0.0,0.0,0.0,0.0,0.0,0.0,0.0,0.0,0.0,0.0,0.0,0.0,0.0,0.0,0.0,0.0,0.0,0.0,0.0,0.0,0.0,0.0,0.0,0.0,0.0,0.0,0.0,0.0,0.0,0.0,0.0,0.0,0.0,0.0,0.0,0.0,0.0,0.0,0.0,0.0,0.0,0.0,0.0,0.0,0.0,0.0,0.0,0.0,0.0,0.0,0.0,0.0,0.0,0.0,0.0,0.0,0.0,0.0,0.0,0.0,0.0,0.0,0.0,0.0,0.0,0.0,0.0,0.0,0.0,0.0,0.0,0.0,0.0,0.0,0.0,0.0,0.0,0.0,0.0,0.0,0.0,0.0,0.0,0.0,0.0,0.0,0.0,0.0,0.0,0.0,0.0,0.0,0.0,0.0,0.0,0.0,0.0,0.0,0.0,0.0,0.0,0.0,0.0,0.0,0.0,0.0,0.0,0.0,0.0,0.0,0.0,0.0,0.0,0.0,0.0,0.0,0.0,0.0,0.0,0.0,0.0,0.0,0.0,0.0,0.0,0.0,0.0,0.0,0.0,0.0,0.0,0.0,0.0,0.0,0.0,0.0,0.0,0.0,0.0,0.0,0.0,0.0,0.0,0.0,0.0,0.0,0.0,0.0,0.0,0.0,0.0,0.0,0.0,0.0,0.0,0.0,0.0,0.0,0.0,0.0,0.0,0.0,0.0,0.0,0.0,0.0,0.0,0.0,0.0,0.0,0.0,0.0,0.0,0.0,0.0,0.0,0.0,0.0,0.0,0.0,0.0,0.0,0.0,0.0,0.0,0.0,0.0,0.0,0.0,0.0,0.0,0.0,0.0,0.0,0.0,0.0,0.0,0.0,0.0,0.0,0.0,0.0,0.0,0.0,0.0,0.0,0.0,0.0,0.0,0.0,0.0,0.0,0.0,0.0,0.0,0.0,0.0,0.0,0.0,0.0,0.0,0.0,0.0,0.0,0.0,0.0,0.0,0.0,0.0,0.0,0.0,0.0,0.0,0.0,0.0,0.0,0.0,0.0,0.0,0.0,0.0,0.0,0.0,0.0,0.0,0.0,0.0,0.0,0.0,0.0,0.0,0.0,0.0,0.0,0.0,0.0,0.0,0.0,0.0,0.0,0.0,0.0,0.0,0.0,0.0,0.0,0.0,0.0,0.0,0.0,0.0,0.0,0.0,0.0,0.0,0.0,0.0,0.0,0.0,0.0,0.0,0.0,0.0,0.0,0.0,0.0,0.0,0.0,0.0,0.0,0.0,0.0,0.0,0.0,0.0,0.0,0.0,0.0,0.0,0.0,0.0,0.0,0.0,0.0,0.0,0.0,0.0,0.0,0.0,0.0,0.0,0.0,0.0,0.0,0.0,0.0,0.0,0.0,0.0,0.0,0.0,0.0,0.0,0.0,0.0,0.0,0.0,0.0])

    # Creating weights for histo: y13_THT_11
    y13_THT_11_weights = numpy.array([0.0,0.0,0.0,0.0,0.0,0.0,0.0,0.0,0.0,0.0,0.0,0.0,0.0,0.0,0.0,0.0,0.0,0.0,0.0,0.0,0.0,0.0,0.0,0.0,0.0,0.0,0.0,0.0,0.0,0.0,0.0,0.0,0.0,0.0,0.0,0.0,0.0,0.0,0.0,0.0,349.205245775,363.264135563,365.992564808,345.508039522,332.138816911,338.83019079,331.907045091,315.558447983,306.563380553,305.642325793,300.360372032,257.506830589,254.99096131,214.447376483,212.604114252,201.084878021,180.560699467,166.976611468,160.543329651,143.043173945,139.587268593,129.20902444,114.014521894,114.248560714,93.262452314,89.6053604145,83.1469494916,72.7985221373,76.9389843124,80.3922768524,71.8708584994,58.2668285946,55.7338991876,55.7543790252,49.0639273157,50.4465661073,51.1416894505,47.6820185746,39.3864932145,36.6203203588,0.0,0.0,0.0,0.0,0.0,0.0,0.0,0.0,0.0,0.0,0.0,0.0,0.0,0.0,0.0,0.0,0.0,0.0,0.0,0.0,0.0,0.0,0.0,0.0,0.0,0.0,0.0,0.0,0.0,0.0,0.0,0.0,0.0,0.0,0.0,0.0,0.0,0.0,0.0,0.0,0.0,0.0,0.0,0.0,0.0,0.0,0.0,0.0,0.0,0.0,0.0,0.0,0.0,0.0,0.0,0.0,0.0,0.0,0.0,0.0,0.0,0.0,0.0,0.0,0.0,0.0,0.0,0.0,0.0,0.0,0.0,0.0,0.0,0.0,0.0,0.0,0.0,0.0,0.0,0.0,0.0,0.0,0.0,0.0,0.0,0.0,0.0,0.0,0.0,0.0,0.0,0.0,0.0,0.0,0.0,0.0,0.0,0.0,0.0,0.0,0.0,0.0,0.0,0.0,0.0,0.0,0.0,0.0,0.0,0.0,0.0,0.0,0.0,0.0,0.0,0.0,0.0,0.0,0.0,0.0,0.0,0.0,0.0,0.0,0.0,0.0,0.0,0.0,0.0,0.0,0.0,0.0,0.0,0.0,0.0,0.0,0.0,0.0,0.0,0.0,0.0,0.0,0.0,0.0,0.0,0.0,0.0,0.0,0.0,0.0,0.0,0.0,0.0,0.0,0.0,0.0,0.0,0.0,0.0,0.0,0.0,0.0,0.0,0.0,0.0,0.0,0.0,0.0,0.0,0.0,0.0,0.0,0.0,0.0,0.0,0.0,0.0,0.0,0.0,0.0,0.0,0.0,0.0,0.0,0.0,0.0,0.0,0.0,0.0,0.0,0.0,0.0,0.0,0.0,0.0,0.0,0.0,0.0,0.0,0.0,0.0,0.0,0.0,0.0,0.0,0.0,0.0,0.0,0.0,0.0,0.0,0.0,0.0,0.0,0.0,0.0,0.0,0.0,0.0,0.0,0.0,0.0,0.0,0.0,0.0,0.0,0.0,0.0,0.0,0.0,0.0,0.0,0.0,0.0,0.0,0.0,0.0,0.0,0.0,0.0,0.0,0.0,0.0,0.0,0.0,0.0,0.0,0.0,0.0,0.0,0.0,0.0,0.0,0.0,0.0,0.0,0.0,0.0,0.0,0.0,0.0,0.0,0.0,0.0,0.0,0.0,0.0,0.0,0.0,0.0,0.0,0.0,0.0,0.0,0.0,0.0,0.0,0.0,0.0,0.0,0.0,0.0,0.0,0.0,0.0,0.0,0.0,0.0,0.0,0.0,0.0,0.0,0.0,0.0,0.0,0.0,0.0,0.0,0.0,0.0,0.0,0.0,0.0,0.0,0.0,0.0,0.0,0.0,0.0,0.0,0.0,0.0,0.0,0.0,0.0,0.0,0.0,0.0,0.0,0.0])

    # Creating weights for histo: y13_THT_12
    y13_THT_12_weights = numpy.array([0.0,0.0,0.0,0.0,0.0,0.0,0.0,0.0,0.0,0.0,0.0,0.0,0.0,0.0,0.0,0.0,0.0,0.0,0.0,0.0,0.0,0.0,0.0,0.0,0.0,0.0,0.0,0.0,0.0,0.0,0.0,0.0,0.0,0.0,0.0,0.0,0.0,0.0,0.0,0.0,0.0,0.0,0.0,0.0,0.0,0.0,0.0,0.0,0.0,0.0,0.0,0.0,0.0,0.0,0.0,0.0,0.0,0.0,0.0,0.0,0.0,0.0,0.0,0.0,0.0,0.0,0.0,0.0,0.0,0.0,0.0,0.0,0.0,0.0,0.0,0.0,0.0,0.0,0.0,0.0,38.1570284393,36.6086289245,34.7265924966,31.3753310251,32.2587880904,29.1311925767,26.7783873588,25.9190404204,23.149645911,21.931451646,21.3499732467,20.9335070642,19.5211122096,18.8852542597,16.4481732416,16.8368360275,16.5575017219,14.8422164253,14.2334886198,12.7950677546,12.4596188311,11.9632626063,11.8521528928,10.6613234487,10.7157491651,10.246061426,9.44236744681,8.88828464566,9.05502423548,8.11378288649,7.28202005686,7.42177954139,6.78397493055,5.87040232779,6.17401218796,6.14668583862,5.98166208039,6.11957493003,5.51059321222,5.09550431155,0.0,0.0,0.0,0.0,0.0,0.0,0.0,0.0,0.0,0.0,0.0,0.0,0.0,0.0,0.0,0.0,0.0,0.0,0.0,0.0,0.0,0.0,0.0,0.0,0.0,0.0,0.0,0.0,0.0,0.0,0.0,0.0,0.0,0.0,0.0,0.0,0.0,0.0,0.0,0.0,0.0,0.0,0.0,0.0,0.0,0.0,0.0,0.0,0.0,0.0,0.0,0.0,0.0,0.0,0.0,0.0,0.0,0.0,0.0,0.0,0.0,0.0,0.0,0.0,0.0,0.0,0.0,0.0,0.0,0.0,0.0,0.0,0.0,0.0,0.0,0.0,0.0,0.0,0.0,0.0,0.0,0.0,0.0,0.0,0.0,0.0,0.0,0.0,0.0,0.0,0.0,0.0,0.0,0.0,0.0,0.0,0.0,0.0,0.0,0.0,0.0,0.0,0.0,0.0,0.0,0.0,0.0,0.0,0.0,0.0,0.0,0.0,0.0,0.0,0.0,0.0,0.0,0.0,0.0,0.0,0.0,0.0,0.0,0.0,0.0,0.0,0.0,0.0,0.0,0.0,0.0,0.0,0.0,0.0,0.0,0.0,0.0,0.0,0.0,0.0,0.0,0.0,0.0,0.0,0.0,0.0,0.0,0.0,0.0,0.0,0.0,0.0,0.0,0.0,0.0,0.0,0.0,0.0,0.0,0.0,0.0,0.0,0.0,0.0,0.0,0.0,0.0,0.0,0.0,0.0,0.0,0.0,0.0,0.0,0.0,0.0,0.0,0.0,0.0,0.0,0.0,0.0,0.0,0.0,0.0,0.0,0.0,0.0,0.0,0.0,0.0,0.0,0.0,0.0,0.0,0.0,0.0,0.0,0.0,0.0,0.0,0.0,0.0,0.0,0.0,0.0,0.0,0.0,0.0,0.0,0.0,0.0,0.0,0.0,0.0,0.0,0.0,0.0,0.0,0.0,0.0,0.0,0.0,0.0,0.0,0.0,0.0,0.0,0.0,0.0,0.0,0.0,0.0,0.0,0.0,0.0,0.0,0.0,0.0,0.0,0.0,0.0,0.0,0.0,0.0,0.0,0.0,0.0,0.0,0.0,0.0,0.0,0.0,0.0,0.0,0.0,0.0,0.0,0.0,0.0,0.0,0.0,0.0,0.0,0.0,0.0,0.0,0.0,0.0,0.0,0.0,0.0,0.0,0.0,0.0,0.0,0.0,0.0,0.0,0.0])

    # Creating weights for histo: y13_THT_13
    y13_THT_13_weights = numpy.array([0.0,0.0,0.0,0.0,0.0,0.0,0.0,0.0,0.0,0.0,0.0,0.0,0.0,0.0,0.0,0.0,0.0,0.0,0.0,0.0,0.0,0.0,0.0,0.0,0.0,0.0,0.0,0.0,0.0,0.0,0.0,0.0,0.0,0.0,0.0,0.0,0.0,0.0,0.0,0.0,0.0,0.0,0.0,0.0,0.0,0.0,0.0,0.0,0.0,0.0,0.0,0.0,0.0,0.0,0.0,0.0,0.0,0.0,0.0,0.0,0.0,0.0,0.0,0.0,0.0,0.0,0.0,0.0,0.0,0.0,0.0,0.0,0.0,0.0,0.0,0.0,0.0,0.0,0.0,0.0,0.0,0.0,0.0,0.0,0.0,0.0,0.0,0.0,0.0,0.0,0.0,0.0,0.0,0.0,0.0,0.0,0.0,0.0,0.0,0.0,0.0,0.0,0.0,0.0,0.0,0.0,0.0,0.0,0.0,0.0,0.0,0.0,0.0,0.0,0.0,0.0,0.0,0.0,0.0,0.0,4.3759778401,4.64784879712,4.43636589727,4.17373182447,4.04300278839,3.72046853484,3.82071743073,3.33696671917,3.29682067906,3.1760008743,3.1657700329,2.87322864993,2.63174013647,2.57085145983,2.64107471732,2.27847270234,2.44989269525,2.03656973664,2.03640043624,2.13751100442,1.97610097355,1.62301801012,1.84511707665,1.96595508575,1.63309290097,1.42139518987,1.4617008214,1.60262671744,1.18947427286,1.4318602605,1.22004422115,1.04852713842,1.06884257966,0.897238722881,1.01842625539,0.897540914994,0.978076933436,0.977857267684,0.846931017871,0.967920123033,0.0,0.0,0.0,0.0,0.0,0.0,0.0,0.0,0.0,0.0,0.0,0.0,0.0,0.0,0.0,0.0,0.0,0.0,0.0,0.0,0.0,0.0,0.0,0.0,0.0,0.0,0.0,0.0,0.0,0.0,0.0,0.0,0.0,0.0,0.0,0.0,0.0,0.0,0.0,0.0,0.0,0.0,0.0,0.0,0.0,0.0,0.0,0.0,0.0,0.0,0.0,0.0,0.0,0.0,0.0,0.0,0.0,0.0,0.0,0.0,0.0,0.0,0.0,0.0,0.0,0.0,0.0,0.0,0.0,0.0,0.0,0.0,0.0,0.0,0.0,0.0,0.0,0.0,0.0,0.0,0.0,0.0,0.0,0.0,0.0,0.0,0.0,0.0,0.0,0.0,0.0,0.0,0.0,0.0,0.0,0.0,0.0,0.0,0.0,0.0,0.0,0.0,0.0,0.0,0.0,0.0,0.0,0.0,0.0,0.0,0.0,0.0,0.0,0.0,0.0,0.0,0.0,0.0,0.0,0.0,0.0,0.0,0.0,0.0,0.0,0.0,0.0,0.0,0.0,0.0,0.0,0.0,0.0,0.0,0.0,0.0,0.0,0.0,0.0,0.0,0.0,0.0,0.0,0.0,0.0,0.0,0.0,0.0,0.0,0.0,0.0,0.0,0.0,0.0,0.0,0.0,0.0,0.0,0.0,0.0,0.0,0.0,0.0,0.0,0.0,0.0,0.0,0.0,0.0,0.0,0.0,0.0,0.0,0.0,0.0,0.0,0.0,0.0,0.0,0.0,0.0,0.0,0.0,0.0,0.0,0.0,0.0,0.0,0.0,0.0,0.0,0.0,0.0,0.0,0.0,0.0,0.0,0.0,0.0,0.0,0.0,0.0,0.0,0.0,0.0,0.0,0.0,0.0,0.0,0.0,0.0,0.0,0.0,0.0,0.0,0.0,0.0,0.0,0.0,0.0,0.0,0.0,0.0,0.0,0.0,0.0,0.0,0.0,0.0,0.0,0.0,0.0,0.0,0.0,0.0,0.0,0.0,0.0,0.0,0.0])

    # Creating weights for histo: y13_THT_14
    y13_THT_14_weights = numpy.array([0.0,0.0,0.0,0.0,0.0,0.0,0.0,0.0,0.0,0.0,0.0,0.0,0.0,0.0,0.0,0.0,0.0,0.0,0.0,0.0,0.0,0.0,0.0,0.0,0.0,0.0,0.0,0.0,0.0,0.0,0.0,0.0,0.0,0.0,0.0,0.0,0.0,0.0,0.0,0.0,0.0,0.0,0.0,0.0,0.0,0.0,0.0,0.0,0.0,0.0,0.0,0.0,0.0,0.0,0.0,0.0,0.0,0.0,0.0,0.0,0.0,0.0,0.0,0.0,0.0,0.0,0.0,0.0,0.0,0.0,0.0,0.0,0.0,0.0,0.0,0.0,0.0,0.0,0.0,0.0,0.0,0.0,0.0,0.0,0.0,0.0,0.0,0.0,0.0,0.0,0.0,0.0,0.0,0.0,0.0,0.0,0.0,0.0,0.0,0.0,0.0,0.0,0.0,0.0,0.0,0.0,0.0,0.0,0.0,0.0,0.0,0.0,0.0,0.0,0.0,0.0,0.0,0.0,0.0,0.0,0.0,0.0,0.0,0.0,0.0,0.0,0.0,0.0,0.0,0.0,0.0,0.0,0.0,0.0,0.0,0.0,0.0,0.0,0.0,0.0,0.0,0.0,0.0,0.0,0.0,0.0,0.0,0.0,0.0,0.0,0.0,0.0,0.0,0.0,0.0,0.0,0.0,0.0,0.0,0.0,0.772423273852,0.77797040553,0.851525879437,0.792194500778,0.718637872661,0.687443817359,0.670506175175,0.625305016043,0.667503306348,0.644976211464,0.599816603881,0.503642852526,0.517664961081,0.608230407645,0.455535393443,0.512132834129,0.51199971528,0.452697576599,0.421533530748,0.370665432974,0.427205701807,0.438549659189,0.38752859016,0.379123789232,0.336743595483,0.299881793592,0.302688254406,0.257454969772,0.299838087519,0.322527618177,0.25746189503,0.243316362987,0.268821549664,0.203677571102,0.240496590288,0.232000953058,0.206502653166,0.203684380939,0.189596405485,0.220670346034,0.243383922727,0.161295646038,0.144234080209,0.15848283707,0.130179307521,0.124525449921,0.138634008781,0.147103060715,0.175468802166,0.14995099613,0.141452473376,0.121682169818,0.149909983213,0.124496325364,0.0792032141951,0.0989936394752,0.0933838342118,0.110360757998,0.0905045812404,0.0933358575631,0.0763778243417,0.107528019676,0.107488122496,0.110335480806,0.0395914692893,0.0565753183337,0.0594240232224,0.0565797812777,0.0593988229779,0.0565723173885,0.0962396182532,0.0566113296754,0.05377655225,0.0622164026792,0.0621976275352,0.0424378657587,0.0622374862425,0.0509581646019,0.0396234793708,0.0424199755088,0.0,0.0,0.0,0.0,0.0,0.0,0.0,0.0,0.0,0.0,0.0,0.0,0.0,0.0,0.0,0.0,0.0,0.0,0.0,0.0,0.0,0.0,0.0,0.0,0.0,0.0,0.0,0.0,0.0,0.0,0.0,0.0,0.0,0.0,0.0,0.0,0.0,0.0,0.0,0.0,0.0,0.0,0.0,0.0,0.0,0.0,0.0,0.0,0.0,0.0,0.0,0.0,0.0,0.0,0.0,0.0,0.0,0.0,0.0,0.0,0.0,0.0,0.0,0.0,0.0,0.0,0.0,0.0,0.0,0.0,0.0,0.0,0.0,0.0,0.0,0.0,0.0,0.0,0.0,0.0,0.0,0.0,0.0,0.0,0.0,0.0,0.0,0.0,0.0,0.0,0.0,0.0,0.0,0.0,0.0,0.0,0.0,0.0,0.0,0.0,0.0,0.0,0.0,0.0,0.0,0.0,0.0,0.0,0.0,0.0,0.0,0.0,0.0,0.0,0.0,0.0,0.0,0.0,0.0,0.0,0.0,0.0,0.0,0.0,0.0,0.0,0.0,0.0,0.0,0.0,0.0,0.0,0.0,0.0,0.0,0.0,0.0,0.0,0.0,0.0,0.0,0.0,0.0,0.0,0.0,0.0,0.0,0.0,0.0,0.0,0.0,0.0,0.0,0.0,0.0,0.0,0.0,0.0,0.0,0.0])

    # Creating weights for histo: y13_THT_15
    y13_THT_15_weights = numpy.array([0.0,0.0,0.0,0.0,0.0,0.0,0.0,0.0,0.0,0.0,0.0,0.0,0.0,0.0,0.0,0.0,0.0,0.0,0.0,0.0,0.0,0.0,0.0,0.0,0.0,0.0,0.0,0.0,0.0,0.0,0.0,0.0,0.0,0.0,0.0,0.0,0.0,0.0,0.0,0.0,0.0,0.0,0.0,0.0,0.0,0.0,0.0,0.0,0.0,0.0,0.0,0.0,0.0,0.0,0.0,0.0,0.0,0.0,0.0,0.0,0.0,0.0,0.0,0.0,0.0,0.0,0.0,0.0,0.0,0.0,0.0,0.0,0.0,0.0,0.0,0.0,0.0,0.0,0.0,0.0,0.0,0.0,0.0,0.0,0.0,0.0,0.0,0.0,0.0,0.0,0.0,0.0,0.0,0.0,0.0,0.0,0.0,0.0,0.0,0.0,0.0,0.0,0.0,0.0,0.0,0.0,0.0,0.0,0.0,0.0,0.0,0.0,0.0,0.0,0.0,0.0,0.0,0.0,0.0,0.0,0.0,0.0,0.0,0.0,0.0,0.0,0.0,0.0,0.0,0.0,0.0,0.0,0.0,0.0,0.0,0.0,0.0,0.0,0.0,0.0,0.0,0.0,0.0,0.0,0.0,0.0,0.0,0.0,0.0,0.0,0.0,0.0,0.0,0.0,0.0,0.0,0.0,0.0,0.0,0.0,0.0,0.0,0.0,0.0,0.0,0.0,0.0,0.0,0.0,0.0,0.0,0.0,0.0,0.0,0.0,0.0,0.0,0.0,0.0,0.0,0.0,0.0,0.0,0.0,0.0,0.0,0.0,0.0,0.0,0.0,0.0,0.0,0.0,0.0,0.0,0.0,0.0,0.0,0.0,0.0,0.0,0.0,0.0,0.0,0.0,0.0,0.0,0.0,0.0,0.0,0.0,0.0,0.0,0.0,0.0,0.0,0.0,0.0,0.0,0.0,0.0,0.0,0.0,0.0,0.0,0.0,0.0,0.0,0.0,0.0,0.0,0.0,0.0,0.0,0.0,0.0,0.0,0.0,0.0,0.0,0.0487146280143,0.0548599505825,0.0335021458697,0.0320134969709,0.0198044889823,0.0457325203846,0.041139178139,0.0532830111319,0.0289487713186,0.0426377657815,0.0152360704113,0.0380612284033,0.0243827281192,0.022847351762,0.0472251400538,0.0258932280728,0.0335274122597,0.0243991193647,0.0304200953682,0.0289152088549,0.0243778355629,0.032016510502,0.0335789613678,0.027394391989,0.0228352858199,0.0152706964743,0.0243951604121,0.0167157023525,0.0137324011281,0.0258887727739,0.021327208509,0.0121727983446,0.0121854788107,0.0182839675606,0.00915859719987,0.013661470879,0.00765982283659,0.013757005723,0.0167449395128,0.0121903004604,0.00757773070471,0.0152312014905,0.00614127970945,0.0106583713464,0.015213073033,0.0075950437362,0.00915116382321,0.00760949568582,0.0136802611316,0.003043851927,0.00913520983515,0.00913268555971,0.00456708789019,0.00605568951797,0.0121625877923,0.0,0.00609898391444,0.00303684989891,0.0060721611243,0.00759745456106,0.00304832377076,0.00759871669878,0.00912885423902,0.00305696846874,0.00305630431012,0.00917210018265,0.00305618849599,0.00455396425779,0.00608363972326,0.00610289086885,0.00304393465138,0.00303144799673,0.00456046048537,0.0,0.00763159136839,0.00151866839549,0.00153614333041,0.00609212960846,0.00302351118312,0.0030833197299,0.0,0.0,0.0,0.0,0.0,0.0,0.0,0.0,0.0,0.0,0.0,0.0,0.0,0.0,0.0,0.0,0.0,0.0,0.0,0.0,0.0,0.0,0.0,0.0,0.0,0.0,0.0,0.0,0.0,0.0,0.0,0.0,0.0,0.0,0.0,0.0,0.0,0.0,0.0,0.0,0.0,0.0,0.0,0.0,0.0,0.0,0.0,0.0,0.0,0.0,0.0,0.0,0.0,0.0,0.0,0.0,0.0,0.0,0.0,0.0,0.0,0.0,0.0,0.0,0.0,0.0,0.0,0.0,0.0,0.0,0.0,0.0,0.0,0.0,0.0,0.0,0.0,0.0,0.0,0.0])

    # Creating weights for histo: y13_THT_16
    y13_THT_16_weights = numpy.array([0.0,0.0,0.0,0.0,0.0,0.0,0.0,0.0,0.0,0.0,0.0,0.0,0.0,0.0,0.0,0.0,0.0,0.0,0.0,0.0,0.0,0.0,0.0,0.0,0.0,0.0,0.0,0.0,0.0,0.0,0.0,0.0,0.0,0.0,0.0,0.0,0.0,0.0,0.0,0.0,0.0,0.0,0.0,0.0,0.0,0.0,0.0,0.0,0.0,0.0,0.0,0.0,0.0,0.0,0.0,0.0,0.0,0.0,0.0,0.0,0.0,0.0,0.0,0.0,0.0,0.0,0.0,0.0,0.0,0.0,0.0,0.0,0.0,0.0,0.0,0.0,0.0,0.0,0.0,0.0,0.0,0.0,0.0,0.0,0.0,0.0,0.0,0.0,0.0,0.0,0.0,0.0,0.0,0.0,0.0,0.0,0.0,0.0,0.0,0.0,0.0,0.0,0.0,0.0,0.0,0.0,0.0,0.0,0.0,0.0,0.0,0.0,0.0,0.0,0.0,0.0,0.0,0.0,0.0,0.0,0.0,0.0,0.0,0.0,0.0,0.0,0.0,0.0,0.0,0.0,0.0,0.0,0.0,0.0,0.0,0.0,0.0,0.0,0.0,0.0,0.0,0.0,0.0,0.0,0.0,0.0,0.0,0.0,0.0,0.0,0.0,0.0,0.0,0.0,0.0,0.0,0.0,0.0,0.0,0.0,0.0,0.0,0.0,0.0,0.0,0.0,0.0,0.0,0.0,0.0,0.0,0.0,0.0,0.0,0.0,0.0,0.0,0.0,0.0,0.0,0.0,0.0,0.0,0.0,0.0,0.0,0.0,0.0,0.0,0.0,0.0,0.0,0.0,0.0,0.0,0.0,0.0,0.0,0.0,0.0,0.0,0.0,0.0,0.0,0.0,0.0,0.0,0.0,0.0,0.0,0.0,0.0,0.0,0.0,0.0,0.0,0.0,0.0,0.0,0.0,0.0,0.0,0.0,0.0,0.0,0.0,0.0,0.0,0.0,0.0,0.0,0.0,0.0,0.0,0.0,0.0,0.0,0.0,0.0,0.0,0.0,0.0,0.0,0.0,0.0,0.0,0.0,0.0,0.0,0.0,0.0,0.0,0.0,0.0,0.0,0.0,0.0,0.0,0.0,0.0,0.0,0.0,0.0,0.0,0.0,0.0,0.0,0.0,0.0,0.0,0.0,0.0,0.0,0.0,0.0,0.0,0.0,0.0,0.0,0.0,0.0,0.0,0.0,0.0,0.0,0.0,0.0,0.0,0.0,0.0,0.0,0.0,0.0,0.0,0.0,0.0,0.0,0.0,0.0,0.0,0.0,0.0,0.0,0.0,0.0,0.0,0.0,0.0,0.0,0.0,0.0,0.0,0.0,0.0,0.0,0.0,0.0,0.0,0.0,0.0,0.00270943860807,0.00288855022875,0.00306861809629,0.00397384303509,0.00234896974632,0.00234770925661,0.00126324291252,0.00252547181056,0.00307011812911,0.0027085940453,0.00180413895647,0.00162408379781,0.00180614772956,0.00162604096515,0.00162506700289,0.00126532023653,0.00162524993372,0.0014465284371,0.00108376889623,0.00144336238581,0.00180315767698,0.00216696512268,0.00162485018171,0.0016239166568,0.000902796772708,0.001083309451,0.00126204442674,0.000721181502896,0.00180434576459,0.00198592213753,0.000542315202083,0.000360471981199,0.000541847669389,0.00108394951635,0.00108309609589,0.000901957216472,0.000541632003567,0.00216787284472,0.000902467112094,0.000721826959893,0.000360623024298,0.00072242697302,0.0,0.00108287426818,0.000361741713727,0.00072219051085,0.000360789125493,0.000361093869002,0.000721714120454,0.000360681408117,0.000721903983401,0.000180748562789,0.000723354721173,0.0001806886385,0.000541039692791,0.000541660887383,0.00054102736903,0.000541610051867,0.000722955739401,0.000362060629562,0.000361129145769,0.000181231115066,0.000360765479276,0.000723021209383,0.00036129956028,0.000180179513112,0.000361406507421,0.00036141066669,0.000180912237743,0.000180370300341,0.000542347166838,0.0,0.000180406116273,0.000360741139847,0.0,0.0,0.0,0.0,0.0,0.000180719640462])

    # Creating a new Canvas
    fig   = plt.figure(figsize=(12,6),dpi=80)
    frame = gridspec.GridSpec(1,1,right=0.7)
    pad   = fig.add_subplot(frame[0])

    # Creating a new Stack
    pad.hist(x=xData, bins=xBinning, weights=y13_THT_0_weights+y13_THT_1_weights+y13_THT_2_weights+y13_THT_3_weights+y13_THT_4_weights+y13_THT_5_weights+y13_THT_6_weights+y13_THT_7_weights+y13_THT_8_weights+y13_THT_9_weights+y13_THT_10_weights+y13_THT_11_weights+y13_THT_12_weights+y13_THT_13_weights+y13_THT_14_weights+y13_THT_15_weights+y13_THT_16_weights,\
             label="$bg\_dip\_1600\_inf$", histtype="step", rwidth=1.0,\
             color=None, edgecolor="#e5e5e5", linewidth=1, linestyle="solid",\
             bottom=None, cumulative=False, normed=False, align="mid", orientation="vertical")

    pad.hist(x=xData, bins=xBinning, weights=y13_THT_0_weights+y13_THT_1_weights+y13_THT_2_weights+y13_THT_3_weights+y13_THT_4_weights+y13_THT_5_weights+y13_THT_6_weights+y13_THT_7_weights+y13_THT_8_weights+y13_THT_9_weights+y13_THT_10_weights+y13_THT_11_weights+y13_THT_12_weights+y13_THT_13_weights+y13_THT_14_weights+y13_THT_15_weights,\
             label="$bg\_dip\_1200\_1600$", histtype="step", rwidth=1.0,\
             color=None, edgecolor="#f2f2f2", linewidth=1, linestyle="solid",\
             bottom=None, cumulative=False, normed=False, align="mid", orientation="vertical")

    pad.hist(x=xData, bins=xBinning, weights=y13_THT_0_weights+y13_THT_1_weights+y13_THT_2_weights+y13_THT_3_weights+y13_THT_4_weights+y13_THT_5_weights+y13_THT_6_weights+y13_THT_7_weights+y13_THT_8_weights+y13_THT_9_weights+y13_THT_10_weights+y13_THT_11_weights+y13_THT_12_weights+y13_THT_13_weights+y13_THT_14_weights,\
             label="$bg\_dip\_800\_1200$", histtype="step", rwidth=1.0,\
             color=None, edgecolor="#ccc6aa", linewidth=1, linestyle="solid",\
             bottom=None, cumulative=False, normed=False, align="mid", orientation="vertical")

    pad.hist(x=xData, bins=xBinning, weights=y13_THT_0_weights+y13_THT_1_weights+y13_THT_2_weights+y13_THT_3_weights+y13_THT_4_weights+y13_THT_5_weights+y13_THT_6_weights+y13_THT_7_weights+y13_THT_8_weights+y13_THT_9_weights+y13_THT_10_weights+y13_THT_11_weights+y13_THT_12_weights+y13_THT_13_weights,\
             label="$bg\_dip\_600\_800$", histtype="step", rwidth=1.0,\
             color=None, edgecolor="#ccc6aa", linewidth=1, linestyle="solid",\
             bottom=None, cumulative=False, normed=False, align="mid", orientation="vertical")

    pad.hist(x=xData, bins=xBinning, weights=y13_THT_0_weights+y13_THT_1_weights+y13_THT_2_weights+y13_THT_3_weights+y13_THT_4_weights+y13_THT_5_weights+y13_THT_6_weights+y13_THT_7_weights+y13_THT_8_weights+y13_THT_9_weights+y13_THT_10_weights+y13_THT_11_weights+y13_THT_12_weights,\
             label="$bg\_dip\_400\_600$", histtype="step", rwidth=1.0,\
             color=None, edgecolor="#c1bfa8", linewidth=1, linestyle="solid",\
             bottom=None, cumulative=False, normed=False, align="mid", orientation="vertical")

    pad.hist(x=xData, bins=xBinning, weights=y13_THT_0_weights+y13_THT_1_weights+y13_THT_2_weights+y13_THT_3_weights+y13_THT_4_weights+y13_THT_5_weights+y13_THT_6_weights+y13_THT_7_weights+y13_THT_8_weights+y13_THT_9_weights+y13_THT_10_weights+y13_THT_11_weights,\
             label="$bg\_dip\_200\_400$", histtype="step", rwidth=1.0,\
             color=None, edgecolor="#bab5a3", linewidth=1, linestyle="solid",\
             bottom=None, cumulative=False, normed=False, align="mid", orientation="vertical")

    pad.hist(x=xData, bins=xBinning, weights=y13_THT_0_weights+y13_THT_1_weights+y13_THT_2_weights+y13_THT_3_weights+y13_THT_4_weights+y13_THT_5_weights+y13_THT_6_weights+y13_THT_7_weights+y13_THT_8_weights+y13_THT_9_weights+y13_THT_10_weights,\
             label="$bg\_dip\_100\_200$", histtype="step", rwidth=1.0,\
             color=None, edgecolor="#b2a596", linewidth=1, linestyle="solid",\
             bottom=None, cumulative=False, normed=False, align="mid", orientation="vertical")

    pad.hist(x=xData, bins=xBinning, weights=y13_THT_0_weights+y13_THT_1_weights+y13_THT_2_weights+y13_THT_3_weights+y13_THT_4_weights+y13_THT_5_weights+y13_THT_6_weights+y13_THT_7_weights+y13_THT_8_weights+y13_THT_9_weights,\
             label="$bg\_dip\_0\_100$", histtype="step", rwidth=1.0,\
             color=None, edgecolor="#b7a39b", linewidth=1, linestyle="solid",\
             bottom=None, cumulative=False, normed=False, align="mid", orientation="vertical")

    pad.hist(x=xData, bins=xBinning, weights=y13_THT_0_weights+y13_THT_1_weights+y13_THT_2_weights+y13_THT_3_weights+y13_THT_4_weights+y13_THT_5_weights+y13_THT_6_weights+y13_THT_7_weights+y13_THT_8_weights,\
             label="$bg\_vbf\_1600\_inf$", histtype="step", rwidth=1.0,\
             color=None, edgecolor="#ad998c", linewidth=1, linestyle="solid",\
             bottom=None, cumulative=False, normed=False, align="mid", orientation="vertical")

    pad.hist(x=xData, bins=xBinning, weights=y13_THT_0_weights+y13_THT_1_weights+y13_THT_2_weights+y13_THT_3_weights+y13_THT_4_weights+y13_THT_5_weights+y13_THT_6_weights+y13_THT_7_weights,\
             label="$bg\_vbf\_1200\_1600$", histtype="step", rwidth=1.0,\
             color=None, edgecolor="#9b8e82", linewidth=1, linestyle="solid",\
             bottom=None, cumulative=False, normed=False, align="mid", orientation="vertical")

    pad.hist(x=xData, bins=xBinning, weights=y13_THT_0_weights+y13_THT_1_weights+y13_THT_2_weights+y13_THT_3_weights+y13_THT_4_weights+y13_THT_5_weights+y13_THT_6_weights,\
             label="$bg\_vbf\_800\_1200$", histtype="step", rwidth=1.0,\
             color=None, edgecolor="#876656", linewidth=1, linestyle="solid",\
             bottom=None, cumulative=False, normed=False, align="mid", orientation="vertical")

    pad.hist(x=xData, bins=xBinning, weights=y13_THT_0_weights+y13_THT_1_weights+y13_THT_2_weights+y13_THT_3_weights+y13_THT_4_weights+y13_THT_5_weights,\
             label="$bg\_vbf\_600\_800$", histtype="step", rwidth=1.0,\
             color=None, edgecolor="#afcec6", linewidth=1, linestyle="solid",\
             bottom=None, cumulative=False, normed=False, align="mid", orientation="vertical")

    pad.hist(x=xData, bins=xBinning, weights=y13_THT_0_weights+y13_THT_1_weights+y13_THT_2_weights+y13_THT_3_weights+y13_THT_4_weights,\
             label="$bg\_vbf\_400\_600$", histtype="step", rwidth=1.0,\
             color=None, edgecolor="#84c1a3", linewidth=1, linestyle="solid",\
             bottom=None, cumulative=False, normed=False, align="mid", orientation="vertical")

    pad.hist(x=xData, bins=xBinning, weights=y13_THT_0_weights+y13_THT_1_weights+y13_THT_2_weights+y13_THT_3_weights,\
             label="$bg\_vbf\_200\_400$", histtype="step", rwidth=1.0,\
             color=None, edgecolor="#89a8a0", linewidth=1, linestyle="solid",\
             bottom=None, cumulative=False, normed=False, align="mid", orientation="vertical")

    pad.hist(x=xData, bins=xBinning, weights=y13_THT_0_weights+y13_THT_1_weights+y13_THT_2_weights,\
             label="$bg\_vbf\_100\_200$", histtype="step", rwidth=1.0,\
             color=None, edgecolor="#829e8c", linewidth=1, linestyle="solid",\
             bottom=None, cumulative=False, normed=False, align="mid", orientation="vertical")

    pad.hist(x=xData, bins=xBinning, weights=y13_THT_0_weights+y13_THT_1_weights,\
             label="$bg\_vbf\_0\_100$", histtype="step", rwidth=1.0,\
             color=None, edgecolor="#adbcc6", linewidth=1, linestyle="solid",\
             bottom=None, cumulative=False, normed=False, align="mid", orientation="vertical")

    pad.hist(x=xData, bins=xBinning, weights=y13_THT_0_weights,\
             label="$signal$", histtype="step", rwidth=1.0,\
             color=None, edgecolor="#7a8e99", linewidth=1, linestyle="solid",\
             bottom=None, cumulative=False, normed=False, align="mid", orientation="vertical")


    # Axis
    plt.rc('text',usetex=False)
    plt.xlabel(r"p_{T} [ a_{2} ]   ( GeV ) ",\
               fontsize=16,color="black")
    plt.ylabel(r"$\mathrm{Events}$ $(\mathcal{L}_{\mathrm{int}} = 40.0\ \mathrm{fb}^{-1})$ ",\
               fontsize=16,color="black")

    # Boundary of y-axis
    ymax=(y13_THT_0_weights+y13_THT_1_weights+y13_THT_2_weights+y13_THT_3_weights+y13_THT_4_weights+y13_THT_5_weights+y13_THT_6_weights+y13_THT_7_weights+y13_THT_8_weights+y13_THT_9_weights+y13_THT_10_weights+y13_THT_11_weights+y13_THT_12_weights+y13_THT_13_weights+y13_THT_14_weights+y13_THT_15_weights+y13_THT_16_weights).max()*1.1
    ymin=0 # linear scale
    #ymin=min([x for x in (y13_THT_0_weights+y13_THT_1_weights+y13_THT_2_weights+y13_THT_3_weights+y13_THT_4_weights+y13_THT_5_weights+y13_THT_6_weights+y13_THT_7_weights+y13_THT_8_weights+y13_THT_9_weights+y13_THT_10_weights+y13_THT_11_weights+y13_THT_12_weights+y13_THT_13_weights+y13_THT_14_weights+y13_THT_15_weights+y13_THT_16_weights) if x])/100. # log scale
    plt.gca().set_ylim(ymin,ymax)

    # Log/Linear scale for X-axis
    plt.gca().set_xscale("linear")
    #plt.gca().set_xscale("log",nonposx="clip")

    # Log/Linear scale for Y-axis
    plt.gca().set_yscale("linear")
    #plt.gca().set_yscale("log",nonposy="clip")

    # Legend
    plt.legend(bbox_to_anchor=(1.05,1), loc=2, borderaxespad=0.)

    # Saving the image
    plt.savefig('../../HTML/MadAnalysis5job_0/selection_12.png')
    plt.savefig('../../PDF/MadAnalysis5job_0/selection_12.png')
    plt.savefig('../../DVI/MadAnalysis5job_0/selection_12.eps')

# Running!
if __name__ == '__main__':
    selection_12()
